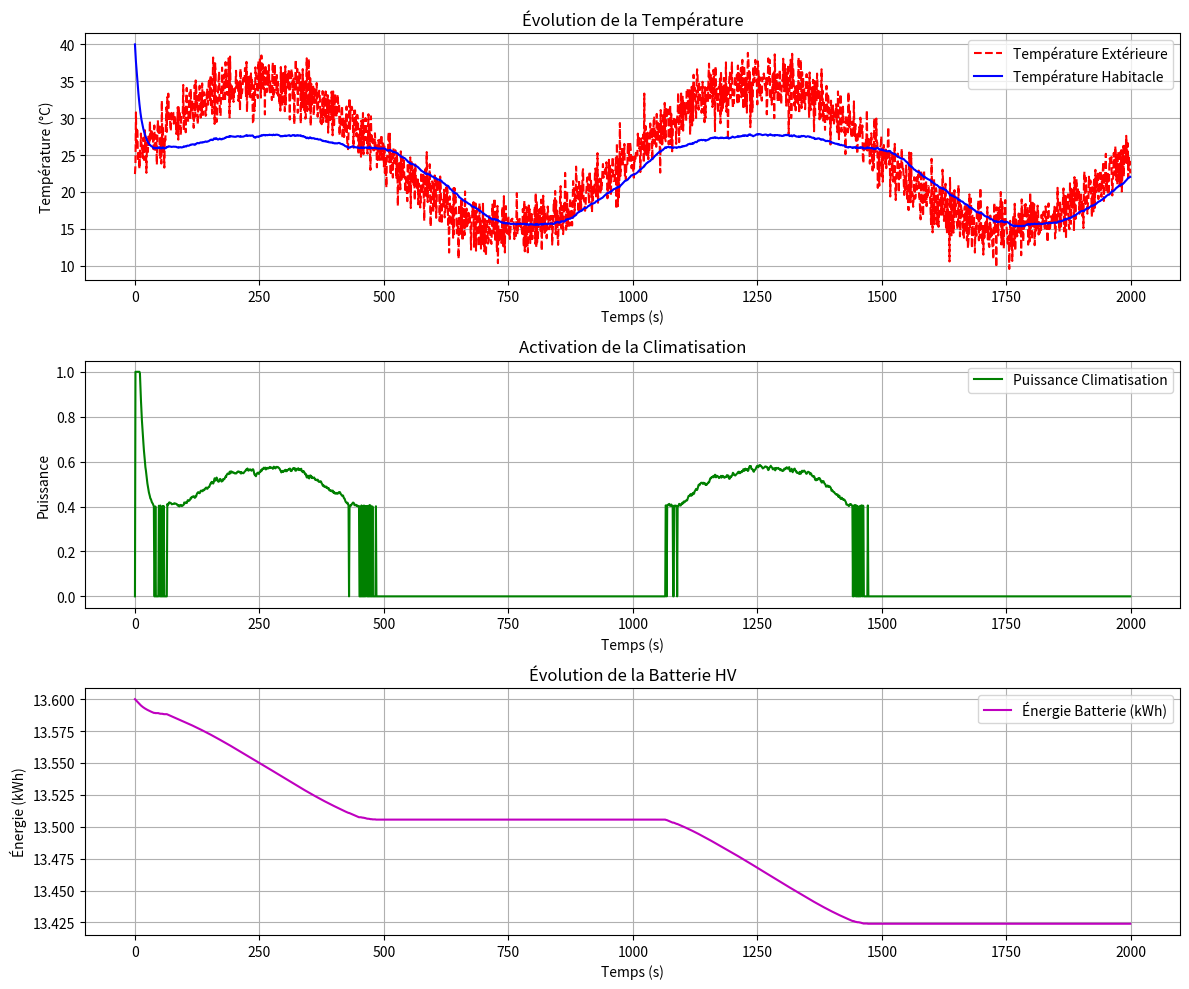

Write the Python code that produced this figure.
import numpy as np
import matplotlib.pyplot as plt

# --- 1️⃣ Paramètres de Simulation ---
dt = 1  # Intervalle de temps (s)
t_end = 2000  # Durée totale de simulation (s)
t = np.arange(0, t_end, dt)

# --- 2️⃣ 🔥 Température Extérieure ---
T_ext_base = 25 + 10 * np.sin(2 * np.pi * (t / (t_end / 2)))  # Oscillation jour/nuit
T_ext_noise = 2 * np.random.randn(len(t))  # Variations aléatoires
T_ext = T_ext_base + T_ext_noise  # Température finale

# --- 3️⃣ 💧 Humidité Extérieure ---
humidite_base = 50 + 20 * np.sin(2 * np.pi * (t / (t_end / 2)))  # Humidité varie entre 30% et 70%
humidite_noise = 5 * np.random.randn(len(t))  # Petites variations aléatoires
humidite = np.clip(humidite_base + humidite_noise, 30, 70)  # Limité entre 30% et 70%

# --- 4️⃣ ❄ Température de l'Habitacle ---
T_habitacle = np.zeros(len(t))
T_habitacle[0] = 40  # Température initiale élevée

# --- 5️⃣ 🔋 Batterie Haute Tension (HV) ---
capacite_batterie = 13.6  # Capacité max en kWh
batterie = np.zeros(len(t))
batterie[0] = capacite_batterie  # Batterie pleine au début

# --- 6️⃣ Modes de Climatisation ---
mode_clim = "Normal"  # Choix entre "Eco", "Normal", "Max"

mode_factors = {
    "Eco": 0.5,
    "Normal": 1.0,
    "Max": 1.5
}

conso_clim_max = 1.5  # Consommation max en kW
P_echauffement = 0.02  # Chauffage naturel
P_max_refroidissement = 0.05 * mode_factors[mode_clim]  # Puissance max de refroidissement selon mode

# --- 7️⃣ Simulation ---
puissance_clim = np.zeros(len(t))
energie_consommee_kWh = 0

for i in range(1, len(t)):
    dT_chaleur = P_echauffement * (T_ext[i - 1] - T_habitacle[i - 1])
    facteur_humidite = 1 + (humidite[i] - 50) / 100
    
    erreur_temperature = T_habitacle[i - 1] - 22  # Écart par rapport à la température cible
    
    if erreur_temperature > 4 and batterie[i - 1] > 1.5:
        puissance_clim[i] = min(1, erreur_temperature / 10)  # Modulation progressive
    elif erreur_temperature < 2 or batterie[i - 1] <= 1.5:
        puissance_clim[i] = 0  # Clim éteinte
    
    dT_froid = -puissance_clim[i] * P_max_refroidissement * erreur_temperature / facteur_humidite
    
    T_habitacle[i] = T_habitacle[i - 1] + dT_chaleur + dT_froid
    
    conso_batterie = puissance_clim[i] * conso_clim_max * (dt / 3600)
    batterie[i] = max(batterie[i - 1] - conso_batterie, 0)
    energie_consommee_kWh += conso_batterie

# --- 8️⃣ Affichage des Résultats ---
plt.figure(figsize=(12, 10))

plt.subplot(3, 1, 1)
plt.plot(t, T_ext, 'r--', label="Température Extérieure")
plt.plot(t, T_habitacle, 'b', label="Température Habitacle")
plt.xlabel('Temps (s)')
plt.ylabel('Température (°C)')
plt.title('Évolution de la Température')
plt.legend()
plt.grid()

plt.subplot(3, 1, 2)
plt.plot(t, puissance_clim, 'g', label="Puissance Climatisation")
plt.xlabel('Temps (s)')
plt.ylabel('Puissance')
plt.title('Activation de la Climatisation')
plt.legend()
plt.grid()

plt.subplot(3, 1, 3)
plt.plot(t, batterie, 'm', label="Énergie Batterie (kWh)")
plt.xlabel('Temps (s)')
plt.ylabel('Énergie (kWh)')
plt.title('Évolution de la Batterie HV')
plt.legend()
plt.grid()

plt.tight_layout()
plt.show()

print(f"Mode de climatisation: {mode_clim}")
print(f"Énergie totale consommée: {energie_consommee_kWh:.2f} kWh")
print(f"Pourcentage d'énergie utilisée: {(energie_consommee_kWh / capacite_batterie) * 100:.2f}% de la batterie")
